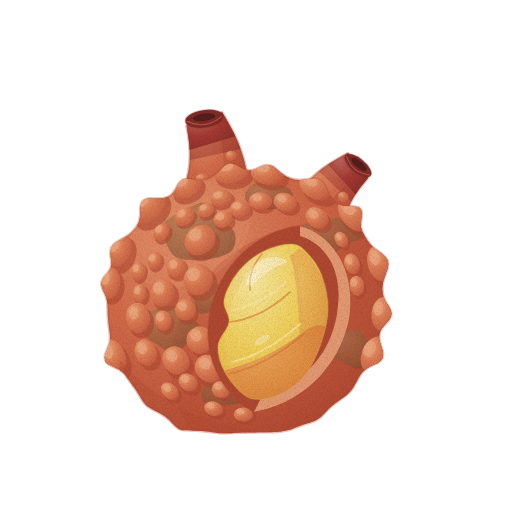
t = 0.00 s
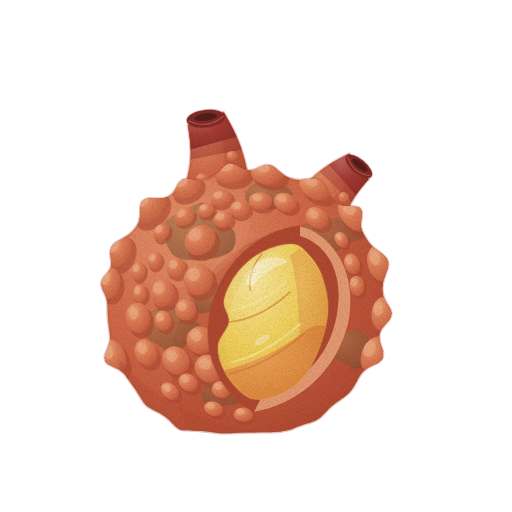
t = 1.43 s
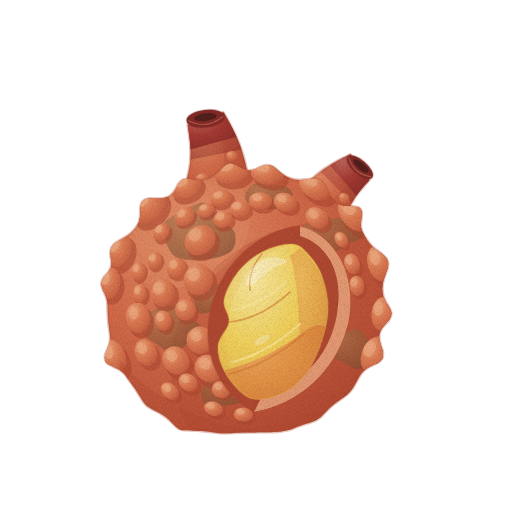
t = 2.85 s
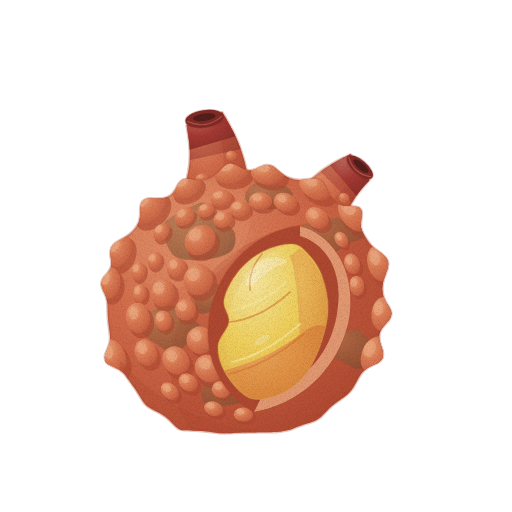
t = 3.80 s
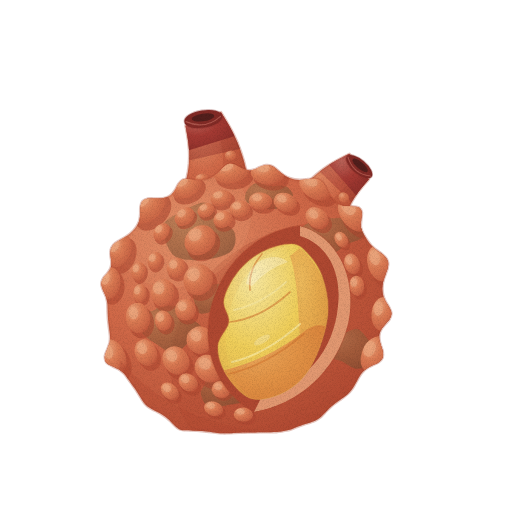
t = 4.75 s
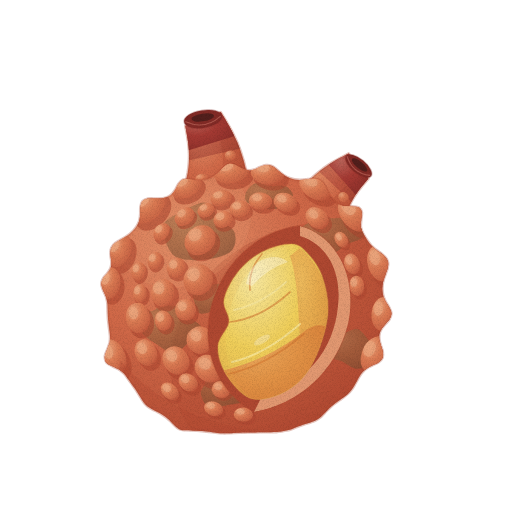
t = 6.18 s

The animated SVG that drew these frames (rendered in a browser with its animation timeline set to each time). Animation: 3 CSS @keyframes rules; one cycle of 7.60 s, repeats indefinitely.

<svg xmlns="http://www.w3.org/2000/svg" viewBox="0 0 512 512" role="img" aria-label="멍게 — 움직임, 윤곽 없는 수채" data-asset="watercolor-sea-squirt-motion" data-food="sea-squirt" data-style="watercolor" data-variant="motion" stroke-linecap="round" stroke-linejoin="round"><title>멍게</title><desc>굵은 돌기가 솟은 붉은 주황 껍질에 흙빛 얼룩이 앉은 둥근 혹 한 개, 위로 짙은 붉은 끝의 짧은 관 두 개가 솟고 앞쪽을 반쯤 갈라 샛노랗다가 주황빛으로 짙어지는 속살이 보이는 모습.</desc><style>[data-asset="watercolor-sea-squirt-motion"] [data-part="siphon-oral"]{transform-box:view-box;transform-origin:216px 202px;animation:watercolor-sea-squirt-motion-m0 7.6s cubic-bezier(.37,0,.63,1) 0s infinite}[data-asset="watercolor-sea-squirt-motion"] [data-part="siphon-atrial"]{transform-box:view-box;transform-origin:314px 220px;animation:watercolor-sea-squirt-motion-m1 7.6s cubic-bezier(.37,0,.63,1) -2.28s infinite}[data-asset="watercolor-sea-squirt-motion"] [data-part="shine"]{transform-box:fill-box;transform-origin:center;animation:watercolor-sea-squirt-motion-m2 7.6s cubic-bezier(.37,0,.63,1) -1.14s infinite}@keyframes watercolor-sea-squirt-motion-m0{0%,100%{rotate:0deg}25%{rotate:1.2deg}75%{rotate:-1.05deg}}@keyframes watercolor-sea-squirt-motion-m1{0%,100%{rotate:0deg}25%{rotate:-1.05deg}75%{rotate:1.125deg}}@keyframes watercolor-sea-squirt-motion-m2{0%,100%{opacity:0.7}25%{opacity:0.85}75%{opacity:0.565}}@media (prefers-reduced-motion:reduce){[data-asset="watercolor-sea-squirt-motion"] *{animation:none!important}}</style><defs><radialGradient id="watercolor-sea-squirt-motion-g-tunic-soft" cx="0.3" cy="0.26" r="0.84"><stop offset="0" stop-color="#e28f68"/><stop offset="0.45" stop-color="#d16a49"/><stop offset="0.86" stop-color="#bc553a"/><stop offset="1" stop-color="#af4831"/></radialGradient><clipPath id="watercolor-sea-squirt-motion-clip0"><path d="M340.6 233.9 C341 232.5 342.2 228.2 343 225.6 C343.7 222.9 344.4 220.5 345.2 218.1 C346 215.7 346.7 213.4 347.6 211.2 C348.4 209 349.3 206.9 350.3 204.8 C351.3 202.6 352.4 200.6 353.7 198.5 C354.9 196.4 356.3 194.3 357.9 192.2 C359.4 190.1 361.2 187.9 363 185.7 C364.8 183.5 367.8 180.2 368.8 179 L349.2 153.7 C347.8 154.4 343.7 156.5 340.8 158 C338 159.5 335.1 161.1 332.2 162.8 C329.3 164.6 326.4 166.5 323.5 168.5 C320.6 170.6 317.8 172.8 315 175.2 C312.3 177.5 309.6 180.1 307.1 182.6 C304.6 185.2 302.2 187.9 299.9 190.6 C297.6 193.2 295.4 196 293.4 198.6 C291.3 201.1 288.4 204.8 287.4 206.1Z"/></clipPath><radialGradient id="watercolor-sea-squirt-motion-g-tip-soft" cx="0.3" cy="0.26" r="0.84"><stop offset="0" stop-color="#bb6358"/><stop offset="0.45" stop-color="#a53a33"/><stop offset="0.86" stop-color="#90312b"/><stop offset="1" stop-color="#832b26"/></radialGradient><radialGradient id="watercolor-sea-squirt-motion-g-knob-soft" cx="0.3" cy="0.26" r="0.84"><stop offset="0" stop-color="#eca67d"/><stop offset="0.45" stop-color="#db7b53"/><stop offset="0.86" stop-color="#ca6545"/><stop offset="1" stop-color="#c0583c"/></radialGradient><clipPath id="watercolor-sea-squirt-motion-clip1"><path d="M250.9 204.6 C250.7 202.7 250.2 197.2 249.8 193.3 C249.3 189.3 248.9 185.2 248.3 181 C247.7 176.9 247 172.6 246.1 168.4 C245.2 164.2 244.1 159.9 242.8 155.8 C241.6 151.7 240.1 147.6 238.6 143.7 C237 139.8 235.2 136 233.5 132.4 C231.7 128.7 229.7 125.3 227.8 121.9 C226 118.6 223.1 113.8 222.1 112.2 L186.5 125.4 C186.8 127.2 187.8 132.5 188.2 135.9 C188.7 139.3 189.2 142.5 189.4 145.7 C189.7 148.8 189.8 151.8 189.8 154.8 C189.8 157.7 189.6 160.5 189.4 163.3 C189.1 166.1 188.7 168.9 188.2 171.7 C187.6 174.5 187 177.2 186.3 180.2 C185.6 183.1 184.7 186.1 183.9 189.3 C183 192.5 181.6 197.7 181.1 199.4Z"/></clipPath><clipPath id="watercolor-sea-squirt-motion-clip2"><path d="M107.2 302 C106.9 300.1 106.4 298.2 105.8 296.2 C105.1 294.3 103.9 292.3 103.1 290.3 C102.4 288.2 101.3 286.1 101.3 284.1 C101.3 282.2 102 280.2 103 278.4 C104 276.5 106 274.9 107.3 273.2 C108.5 271.5 109.9 269.9 110.6 268 C111.3 266.2 111.4 264.3 111.4 262.3 C111.4 260.3 110.7 258.1 110.6 256 C110.4 253.9 110.2 251.7 110.7 249.8 C111.2 247.9 112.2 246.2 113.5 244.6 C114.9 243.1 117 241.9 118.9 240.7 C120.8 239.4 123 238.4 124.8 237.3 C126.7 236.1 128.4 235 129.9 233.7 C131.4 232.5 132.7 231.1 133.9 229.8 C135.1 228.4 136.2 227 137.1 225.4 C138 223.9 138.8 222.3 139.4 220.4 C139.9 218.5 140 216.4 140.2 214.2 C140.4 211.9 140 209.2 140.4 207 C140.8 204.8 141.2 202.6 142.5 201.2 C143.8 199.8 145.9 199 148.1 198.6 C150.3 198.2 153.3 198.5 155.7 198.5 C158.1 198.4 160.6 198.6 162.7 198.3 C164.8 198 166.6 197.4 168.2 196.6 C169.8 195.8 171.1 194.8 172.4 193.5 C173.6 192.3 174.6 190.6 175.6 189 C176.6 187.3 177.4 185.2 178.5 183.7 C179.7 182.1 181 180.6 182.6 179.8 C184.2 179.1 186.3 179.1 188.3 179.1 C190.3 179.2 192.6 179.9 194.6 180.1 C196.6 180.3 198.6 180.5 200.4 180.4 C202.2 180.3 203.8 179.9 205.5 179.5 C207.1 179.1 208.7 178.6 210.3 177.9 C211.8 177.2 213.4 176.5 214.8 175.5 C216.3 174.4 217.7 173.1 219.2 171.7 C220.6 170.4 222 168.5 223.6 167.2 C225.1 165.9 226.7 164.5 228.5 164 C230.2 163.5 232.1 163.7 233.9 164.2 C235.8 164.6 237.7 166 239.5 166.9 C241.3 167.8 243.1 169 244.9 169.6 C246.6 170.2 248.3 170.5 250 170.4 C251.7 170.4 253.4 169.8 255.1 169.2 C256.9 168.5 258.7 167.4 260.5 166.8 C262.3 166.1 264.2 165.3 266 165.1 C267.8 164.9 269.6 165.2 271.3 165.8 C273 166.4 274.6 167.6 276.1 168.7 C277.7 169.9 279.1 171.4 280.6 172.6 C282.1 173.7 283.6 174.9 285.1 175.8 C286.6 176.7 288.1 177.4 289.7 178 C291.3 178.6 292.9 179.1 294.6 179.4 C296.3 179.7 298 179.9 299.8 179.9 C301.7 179.9 303.7 179.6 305.7 179.4 C307.7 179.2 309.9 178.7 311.9 178.7 C313.9 178.6 316 178.6 317.8 179.1 C319.6 179.7 321.2 180.7 322.5 182 C323.8 183.3 324.8 185.2 325.8 186.9 C326.8 188.6 327.5 190.7 328.4 192.4 C329.4 194.2 330.3 195.8 331.3 197.3 C332.4 198.8 333.5 200.1 334.8 201.3 C336 202.5 337.3 203.6 338.9 204.4 C340.5 205.2 342.2 205.9 344.4 206.2 C346.6 206.5 349.4 206.2 351.9 206.4 C354.3 206.7 357.3 206.5 359 207.5 C360.7 208.5 361.5 210.4 361.9 212.5 C362.3 214.6 361.4 217.6 361.2 220 C361 222.4 360.7 224.8 360.9 226.8 C361.1 228.8 361.8 230.4 362.5 232 C363.2 233.7 364.1 235.1 365 236.6 C365.9 238.1 366.9 239.6 367.9 241 C368.9 242.5 370 243.9 371.3 245.3 C372.6 246.6 374 247.9 375.6 249.2 C377.2 250.5 379.2 251.7 380.9 253 C382.5 254.4 384.4 255.7 385.6 257.3 C386.8 258.8 387.8 260.6 388.1 262.5 C388.4 264.3 388 266.5 387.5 268.5 C387.1 270.5 386 272.7 385.4 274.7 C384.7 276.7 383.9 278.7 383.4 280.6 C383 282.5 382.7 284.3 382.5 286.1 C382.4 287.9 382.4 289.6 382.6 291.4 C382.8 293.2 383 294.9 383.6 296.7 C384.1 298.4 385 300.2 385.9 302 C386.9 303.8 388.4 305.7 389.3 307.6 C390.2 309.4 391.3 311.4 391.4 313.3 C391.4 315.2 390.8 317 389.8 318.8 C388.9 320.6 387.1 322.2 385.7 323.8 C384.4 325.4 382.8 327 381.8 328.6 C380.8 330.2 380 331.8 379.6 333.6 C379.2 335.3 379.1 337.1 379.3 339 C379.5 340.9 380.2 343 380.8 345.1 C381.4 347.2 382.5 349.6 382.8 351.7 C383.1 353.8 383.3 356 382.6 357.8 C381.9 359.5 380.4 360.9 378.7 362.2 C377 363.5 374.5 364.3 372.5 365.3 C370.5 366.4 368.5 367.3 366.8 368.4 C365.2 369.5 363.9 370.7 362.7 372.1 C361.4 373.4 360.5 374.8 359.6 376.3 C358.6 377.8 357.8 379.3 357 380.9 C356.1 382.4 355.3 384 354.4 385.5 C353.5 387.1 352.6 388.6 351.5 390 C350.4 391.4 349.2 392.7 347.9 393.9 C346.6 395.1 345.2 396.1 343.8 397.2 C342.4 398.3 340.9 399.2 339.5 400.2 C338.1 401.3 336.6 402.3 335.3 403.3 C333.9 404.4 332.6 405.5 331.3 406.6 C330 407.8 328.7 409 327.5 410.2 C326.2 411.5 325 412.8 323.8 414.1 C322.5 415.3 321.3 416.7 319.9 417.8 C318.5 418.9 317 419.8 315.5 420.6 C313.9 421.4 312.2 421.9 310.5 422.5 C308.8 423.1 307.1 423.5 305.4 424 C303.7 424.5 302.1 425.1 300.5 425.7 C298.8 426.2 297.2 426.9 295.6 427.5 C294 428.2 292.4 429.1 290.9 429.6 C289.3 430.2 287.7 430.3 286.2 430.6 C284.6 431 283.1 431.2 281.4 431.5 C279.8 431.7 278.2 431.9 276.4 432.1 C274.7 432.2 272.9 432.2 271.1 432.2 C269.3 432.2 267.5 432.2 265.8 432.2 C264 432.2 262.2 432.2 260.5 432.2 C258.7 432.2 257 432.3 255.3 432.4 C253.5 432.4 251.8 432.5 250 432.5 C248.2 432.5 246.5 432.6 244.7 432.6 C242.9 432.7 241.2 432.7 239.4 432.8 C237.6 432.8 235.7 432.9 233.9 433 C232.1 433.1 230.2 433.2 228.3 433.3 C226.5 433.3 224.6 433.4 222.8 433.3 C220.9 433.3 219.1 433.1 217.4 432.9 C215.7 432.8 214 432.5 212.3 432.3 C210.6 432.1 209 431.8 207.3 431.6 C205.6 431.4 203.9 431.3 202.1 431.1 C200.4 430.9 198.7 430.8 196.8 430.7 C195 430.6 193.1 430.5 191.2 430.4 C189.3 430.4 187.2 430.4 185.3 430.3 C183.4 430.1 181.4 430.1 179.7 429.4 C178 428.7 176.5 427.3 175.1 426.1 C173.7 424.8 172.4 423.2 171.1 421.9 C169.7 420.5 168.4 419.2 166.9 418.1 C165.5 416.9 163.9 415.8 162.4 414.8 C160.8 413.8 159.1 412.9 157.5 412 C155.8 411.1 153.9 410.3 152.2 409.3 C150.5 408.4 148.8 407.5 147.3 406.3 C145.8 405 144.5 403.6 143.4 402 C142.2 400.5 141.3 398.7 140.3 397.1 C139.3 395.4 138.4 393.8 137.3 392.2 C136.3 390.6 135.1 389 134.1 387.5 C133 385.9 131.8 384.4 130.8 382.9 C129.7 381.3 128.6 379.7 127.5 378.2 C126.4 376.6 125.4 375 124 373.6 C122.7 372.2 121.2 370.8 119.2 369.6 C117.3 368.4 114.7 367.5 112.5 366.3 C110.4 365.1 107.6 364.1 106.3 362.4 C105 360.7 104.7 358.6 104.8 356.4 C105 354.1 106.6 351.4 107.4 349 C108.2 346.7 109.2 344.3 109.7 342.2 C110.1 340 110.1 338.1 110 336.1 C109.9 334.2 109.6 332.3 109.3 330.4 C109.1 328.5 108.8 326.6 108.6 324.7 C108.3 322.8 108.2 321 108 319.1 C107.9 317.2 107.8 315.3 107.7 313.4 C107.6 311.5 107.6 309.6 107.5 307.7 C107.4 305.8 107.5 303.9 107.2 302Z"/></clipPath><radialGradient id="watercolor-sea-squirt-motion-g-mud-soft" cx="0.3" cy="0.26" r="0.84"><stop offset="0" stop-color="#aa7b52"/><stop offset="0.45" stop-color="#94623d"/><stop offset="0.86" stop-color="#805334"/><stop offset="1" stop-color="#744a2f"/></radialGradient><clipPath id="watercolor-sea-squirt-motion-clip3"><path d="M300 226 C258 230 220 264 210 312 C202 352 218 392 254 412 C298 404 336 372 348 324 C358 276 336 236 300 226Z"/></clipPath><radialGradient id="watercolor-sea-squirt-motion-g-flesh-soft" cx="0.32" cy="0.22" r="1"><stop offset="0" stop-color="#f7e79e"/><stop offset="0.45" stop-color="#efce59"/><stop offset="0.86" stop-color="#e4b54f"/><stop offset="1" stop-color="#dea549"/></radialGradient><clipPath id="watercolor-sea-squirt-motion-clip4"><path d="M292 244 C284.3 243.7 271 247.3 262 252 C253 256.7 244.3 264 238 272 C231.7 280 225.5 291.7 224 300 C222.5 308.3 230 314.3 229 322 C228 329.7 218.5 337.3 218 346 C217.5 354.7 220.7 365.3 226 374 C231.3 382.7 241 394.7 250 398 C259 401.3 271 397.7 280 394 C289 390.3 297.3 384 304 376 C310.7 368 316 357 320 346 C324 335 327.7 321.7 328 310 C328.3 298.3 325.3 285.3 322 276 C318.7 266.7 313 259.3 308 254 C303 248.7 299.7 244.3 292 244Z"/></clipPath><radialGradient id="watercolor-sea-squirt-motion-g-fleshDeep-soft" cx="0.3" cy="0.26" r="0.84"><stop offset="0" stop-color="#eba85d"/><stop offset="0.45" stop-color="#e29346"/><stop offset="0.86" stop-color="#d78039"/><stop offset="1" stop-color="#d17531"/></radialGradient><filter id="watercolor-sea-squirt-motion-fx" filterUnits="userSpaceOnUse" x="0" y="0" width="512" height="512" color-interpolation-filters="sRGB"><feTurbulence type="fractalNoise" baseFrequency="0.05" numOctaves="2" seed="7" result="w"/><feDisplacementMap in="SourceGraphic" in2="w" scale="1.4" xChannelSelector="R" yChannelSelector="G" result="d"/><feTurbulence type="fractalNoise" baseFrequency="1.35" numOctaves="2" seed="3" result="n"/><feColorMatrix in="n" type="matrix" values="0 0 0 0 0 0 0 0 0 0 0 0 0 0 0 0.24 0 0 0 -0.101" result="na"/><feComposite in="na" in2="d" operator="in" result="g"/><feMerge><feMergeNode in="d"/><feMergeNode in="g"/></feMerge></filter></defs><g filter="url(#watercolor-sea-squirt-motion-fx)"><g data-part="siphon-atrial"><path d="M340.6 233.9 C341 232.5 342.2 228.2 343 225.6 C343.7 222.9 344.4 220.5 345.2 218.1 C346 215.7 346.7 213.4 347.6 211.2 C348.4 209 349.3 206.9 350.3 204.8 C351.3 202.6 352.4 200.6 353.7 198.5 C354.9 196.4 356.3 194.3 357.9 192.2 C359.4 190.1 361.2 187.9 363 185.7 C364.8 183.5 367.8 180.2 368.8 179 L349.2 153.7 C347.8 154.4 343.7 156.5 340.8 158 C338 159.5 335.1 161.1 332.2 162.8 C329.3 164.6 326.4 166.5 323.5 168.5 C320.6 170.6 317.8 172.8 315 175.2 C312.3 177.5 309.6 180.1 307.1 182.6 C304.6 185.2 302.2 187.9 299.9 190.6 C297.6 193.2 295.4 196 293.4 198.6 C291.3 201.1 288.4 204.8 287.4 206.1Z" fill="url(#watercolor-sea-squirt-motion-g-tunic-soft)" stroke="#af4831" stroke-width="2.6" stroke-opacity="0.32"/><g clip-path="url(#watercolor-sea-squirt-motion-clip0)"><path d="M338.8 237.1 C339.4 235.7 341.1 231.6 342.2 228.9 C343.3 226.3 344.4 223.8 345.6 221.3 C346.8 218.8 348 216.5 349.3 214.1 C350.6 211.8 352 209.6 353.5 207.4 C355 205.2 356.5 203.1 358.2 201.1 C359.9 199 361.8 196.9 363.7 194.9 C365.6 192.9 367.7 190.9 369.8 188.9 C371.9 186.9 375.2 183.9 376.3 182.9 L367.5 171.5 C366.2 172.3 362.4 174.7 359.8 176.4 C357.2 178.1 354.6 179.8 352.1 181.7 C349.6 183.6 347.1 185.5 344.7 187.6 C342.2 189.6 339.9 191.8 337.6 194.1 C335.3 196.4 333.2 198.8 331.1 201.3 C329 203.8 327.1 206.4 325.2 208.9 C323.3 211.5 321.6 214.2 319.9 216.8 C318.1 219.4 315.7 223.2 314.9 224.5Z" fill="#af4831" opacity="0.32"/><path d="M351.5 202.4 C352.2 201.7 354.1 199.6 355.4 198.4 C356.7 197.2 357.8 196.1 359.1 194.9 C360.4 193.8 361.8 192.6 363.3 191.5 C364.7 190.3 366.2 189.1 367.8 187.9 C369.3 186.7 371.8 184.8 372.6 184.1 L345.4 148.6 C344.5 149.3 342 151.2 340.2 152.6 C338.5 153.9 336.7 155.3 334.9 156.8 C333.1 158.3 331.2 159.8 329.5 161.4 C327.7 163 325.8 164.7 324.1 166.4 C322.4 168 320.1 170.4 319.4 171.2Z" fill="url(#watercolor-sea-squirt-motion-g-tip-soft)" opacity="0.45"/><path d="M356.7 196 C357.2 195.6 358.7 194.2 359.7 193.4 C360.6 192.6 361.6 191.8 362.5 191 C363.5 190.2 364.5 189.4 365.6 188.6 C366.6 187.8 367.7 186.9 368.8 186.1 C369.9 185.3 371.6 184 372.1 183.5 L345.9 149.2 C345.3 149.7 343.6 151 342.4 151.9 C341.2 152.8 340 153.7 338.8 154.7 C337.6 155.6 336.4 156.6 335.2 157.6 C333.9 158.6 332.7 159.7 331.5 160.7 C330.3 161.7 328.6 163.2 328.1 163.7Z" fill="url(#watercolor-sea-squirt-motion-g-tip-soft)"/><path d="M309.3 188.7 A6.5 5 40 1 0 319.3 197 A6.5 5 40 1 0 309.3 188.7Z" fill="url(#watercolor-sea-squirt-motion-g-knob-soft)" opacity="0.9"/><path d="M339.5 193.9 A5.5 4.4 40 1 0 347.9 200.9 A5.5 4.4 40 1 0 339.5 193.9Z" fill="url(#watercolor-sea-squirt-motion-g-knob-soft)" opacity="0.9"/></g><path d="M346.7 156.1 A16 7 40 1 0 371.3 176.7 A16 7 40 1 0 346.7 156.1Z" fill="#832b26" stroke="#832b26" stroke-width="1.6" stroke-opacity="0.32"/><path d="M352.6 159.1 A9.6 3.2 40 1 0 367.3 171.4 A9.6 3.2 40 1 0 352.6 159.1Z" fill="#521f1c"/><path d="M347.7189584753464 156.91505536708567 Q352.824371625067 173.7309156356137 370.2713068807691 175.83872259625738" fill="none" stroke="#bb6358" stroke-width="1.12" opacity="0.75"/></g><g data-part="siphon-oral"><path d="M250.9 204.6 C250.7 202.7 250.2 197.2 249.8 193.3 C249.3 189.3 248.9 185.2 248.3 181 C247.7 176.9 247 172.6 246.1 168.4 C245.2 164.2 244.1 159.9 242.8 155.8 C241.6 151.7 240.1 147.6 238.6 143.7 C237 139.8 235.2 136 233.5 132.4 C231.7 128.7 229.7 125.3 227.8 121.9 C226 118.6 223.1 113.8 222.1 112.2 L186.5 125.4 C186.8 127.2 187.8 132.5 188.2 135.9 C188.7 139.3 189.2 142.5 189.4 145.7 C189.7 148.8 189.8 151.8 189.8 154.8 C189.8 157.7 189.6 160.5 189.4 163.3 C189.1 166.1 188.7 168.9 188.2 171.7 C187.6 174.5 187 177.2 186.3 180.2 C185.6 183.1 184.7 186.1 183.9 189.3 C183 192.5 181.6 197.7 181.1 199.4Z" fill="url(#watercolor-sea-squirt-motion-g-tunic-soft)" stroke="#af4831" stroke-width="2.6" stroke-opacity="0.32"/><g clip-path="url(#watercolor-sea-squirt-motion-clip1)"><path d="M251.1 200.5 C251.1 198.6 251.1 193.2 251 189.4 C251 185.7 250.9 181.9 250.6 178.1 C250.4 174.3 250.1 170.4 249.5 166.6 C249 162.8 248.4 158.9 247.5 155.2 C246.7 151.4 245.7 147.7 244.6 144 C243.4 140.4 242.1 136.8 240.8 133.3 C239.4 129.8 237.9 126.4 236.4 123 C234.9 119.7 232.5 114.8 231.7 113.1 L215.7 119.1 C216.2 120.8 217.7 125.9 218.5 129.3 C219.4 132.7 220.3 136 220.9 139.3 C221.6 142.6 222.2 145.8 222.6 149 C223 152.2 223.3 155.4 223.5 158.5 C223.6 161.7 223.6 164.8 223.5 168 C223.4 171.2 223.1 174.4 222.7 177.7 C222.4 181 221.9 184.3 221.4 187.7 C220.9 191.1 220 196.3 219.7 198.1Z" fill="#af4831" opacity="0.32"/><path d="M241.3 149 C241 147.7 240.3 143.8 239.6 141.1 C238.9 138.3 238.1 135.4 237.3 132.6 C236.5 129.8 235.6 127.1 234.7 124.5 C233.8 121.9 232.9 119.3 232 116.8 C231 114.3 229.7 110.7 229.2 109.5 L179.4 128.1 C179.8 129.3 181.2 132.8 182 135 C182.8 137.3 183.6 139.4 184.3 141.5 C185 143.7 185.7 145.7 186.3 147.7 C186.9 149.7 187.4 151.6 187.9 153.6 C188.4 155.7 189 159.1 189.3 160.2Z" fill="url(#watercolor-sea-squirt-motion-g-tip-soft)" opacity="0.45"/><path d="M237.2 135.8 C237 135 236.2 132.4 235.7 130.6 C235.1 128.8 234.5 126.9 233.9 125.1 C233.3 123.3 232.7 121.6 232 119.8 C231.4 118.1 230.8 116.4 230.2 114.7 C229.6 113.1 228.6 110.6 228.3 109.8 L180.3 127.8 C180.6 128.6 181.5 131 182.1 132.6 C182.7 134.1 183.2 135.6 183.8 137.1 C184.3 138.6 184.8 140.1 185.3 141.6 C185.8 143 186.2 144.3 186.7 145.8 C187.1 147.3 187.8 149.6 188 150.4Z" fill="url(#watercolor-sea-squirt-motion-g-tip-soft)"/><path d="M195.6 179.4 A6.5 5 -8 1 0 208.5 177.6 A6.5 5 -8 1 0 195.6 179.4Z" fill="url(#watercolor-sea-squirt-motion-g-knob-soft)" opacity="0.9"/><path d="M225.7 156.5 A5.5 4.4 -8 1 0 236.5 155 A5.5 4.4 -8 1 0 225.7 156.5Z" fill="url(#watercolor-sea-squirt-motion-g-knob-soft)" opacity="0.9"/></g><path d="M185.5 121.5 A19 8.4 -8 1 0 223.1 116.2 A19 8.4 -8 1 0 185.5 121.5Z" fill="#832b26" stroke="#832b26" stroke-width="1.6" stroke-opacity="0.32"/><path d="M192.8 118.9 A11.4 3.8 -8 1 0 215.4 115.7 A11.4 3.8 -8 1 0 192.8 118.9Z" fill="#521f1c"/><path d="M186.99957367775187 121.25022803049004 Q205.89603287029925 130.106538209362 221.61934536095714 116.38473642092615" fill="none" stroke="#bb6358" stroke-width="1.12" opacity="0.75"/></g><path d="M107.2 302 C106.9 300.1 106.4 298.2 105.8 296.2 C105.1 294.3 103.9 292.3 103.1 290.3 C102.4 288.2 101.3 286.1 101.3 284.1 C101.3 282.2 102 280.2 103 278.4 C104 276.5 106 274.9 107.3 273.2 C108.5 271.5 109.9 269.9 110.6 268 C111.3 266.2 111.4 264.3 111.4 262.3 C111.4 260.3 110.7 258.1 110.6 256 C110.4 253.9 110.2 251.7 110.7 249.8 C111.2 247.9 112.2 246.2 113.5 244.6 C114.9 243.1 117 241.9 118.9 240.7 C120.8 239.4 123 238.4 124.8 237.3 C126.7 236.1 128.4 235 129.9 233.7 C131.4 232.5 132.7 231.1 133.9 229.8 C135.1 228.4 136.2 227 137.1 225.4 C138 223.9 138.8 222.3 139.4 220.4 C139.9 218.5 140 216.4 140.2 214.2 C140.4 211.9 140 209.2 140.4 207 C140.8 204.8 141.2 202.6 142.5 201.2 C143.8 199.8 145.9 199 148.1 198.6 C150.3 198.2 153.3 198.5 155.7 198.5 C158.1 198.4 160.6 198.6 162.7 198.3 C164.8 198 166.6 197.4 168.2 196.6 C169.8 195.8 171.1 194.8 172.4 193.5 C173.6 192.3 174.6 190.6 175.6 189 C176.6 187.3 177.4 185.2 178.5 183.7 C179.7 182.1 181 180.6 182.6 179.8 C184.2 179.1 186.3 179.1 188.3 179.1 C190.3 179.2 192.6 179.9 194.6 180.1 C196.6 180.3 198.6 180.5 200.4 180.4 C202.2 180.3 203.8 179.9 205.5 179.5 C207.1 179.1 208.7 178.6 210.3 177.9 C211.8 177.2 213.4 176.5 214.8 175.5 C216.3 174.4 217.7 173.1 219.2 171.7 C220.6 170.4 222 168.5 223.6 167.2 C225.1 165.9 226.7 164.5 228.5 164 C230.2 163.5 232.1 163.7 233.9 164.2 C235.8 164.6 237.7 166 239.5 166.9 C241.3 167.8 243.1 169 244.9 169.6 C246.6 170.2 248.3 170.5 250 170.4 C251.7 170.4 253.4 169.8 255.1 169.2 C256.9 168.5 258.7 167.4 260.5 166.8 C262.3 166.1 264.2 165.3 266 165.1 C267.8 164.9 269.6 165.2 271.3 165.8 C273 166.4 274.6 167.6 276.1 168.7 C277.7 169.9 279.1 171.4 280.6 172.6 C282.1 173.7 283.6 174.9 285.1 175.8 C286.6 176.7 288.1 177.4 289.7 178 C291.3 178.6 292.9 179.1 294.6 179.4 C296.3 179.7 298 179.9 299.8 179.9 C301.7 179.9 303.7 179.6 305.7 179.4 C307.7 179.2 309.9 178.7 311.9 178.7 C313.9 178.6 316 178.6 317.8 179.1 C319.6 179.7 321.2 180.7 322.5 182 C323.8 183.3 324.8 185.2 325.8 186.9 C326.8 188.6 327.5 190.7 328.4 192.4 C329.4 194.2 330.3 195.8 331.3 197.3 C332.4 198.8 333.5 200.1 334.8 201.3 C336 202.5 337.3 203.6 338.9 204.4 C340.5 205.2 342.2 205.9 344.4 206.2 C346.6 206.5 349.4 206.2 351.9 206.4 C354.3 206.7 357.3 206.5 359 207.5 C360.7 208.5 361.5 210.4 361.9 212.5 C362.3 214.6 361.4 217.6 361.2 220 C361 222.4 360.7 224.8 360.9 226.8 C361.1 228.8 361.8 230.4 362.5 232 C363.2 233.7 364.1 235.1 365 236.6 C365.9 238.1 366.9 239.6 367.9 241 C368.9 242.5 370 243.9 371.3 245.3 C372.6 246.6 374 247.9 375.6 249.2 C377.2 250.5 379.2 251.7 380.9 253 C382.5 254.4 384.4 255.7 385.6 257.3 C386.8 258.8 387.8 260.6 388.1 262.5 C388.4 264.3 388 266.5 387.5 268.5 C387.1 270.5 386 272.7 385.4 274.7 C384.7 276.7 383.9 278.7 383.4 280.6 C383 282.5 382.7 284.3 382.5 286.1 C382.4 287.9 382.4 289.6 382.6 291.4 C382.8 293.2 383 294.9 383.6 296.7 C384.1 298.4 385 300.2 385.9 302 C386.9 303.8 388.4 305.7 389.3 307.6 C390.2 309.4 391.3 311.4 391.4 313.3 C391.4 315.2 390.8 317 389.8 318.8 C388.9 320.6 387.1 322.2 385.7 323.8 C384.4 325.4 382.8 327 381.8 328.6 C380.8 330.2 380 331.8 379.6 333.6 C379.2 335.3 379.1 337.1 379.3 339 C379.5 340.9 380.2 343 380.8 345.1 C381.4 347.2 382.5 349.6 382.8 351.7 C383.1 353.8 383.3 356 382.6 357.8 C381.9 359.5 380.4 360.9 378.7 362.2 C377 363.5 374.5 364.3 372.5 365.3 C370.5 366.4 368.5 367.3 366.8 368.4 C365.2 369.5 363.9 370.7 362.7 372.1 C361.4 373.4 360.5 374.8 359.6 376.3 C358.6 377.8 357.8 379.3 357 380.9 C356.1 382.4 355.3 384 354.4 385.5 C353.5 387.1 352.6 388.6 351.5 390 C350.4 391.4 349.2 392.7 347.9 393.9 C346.6 395.1 345.2 396.1 343.8 397.2 C342.4 398.3 340.9 399.2 339.5 400.2 C338.1 401.3 336.6 402.3 335.3 403.3 C333.9 404.4 332.6 405.5 331.3 406.6 C330 407.8 328.7 409 327.5 410.2 C326.2 411.5 325 412.8 323.8 414.1 C322.5 415.3 321.3 416.7 319.9 417.8 C318.5 418.9 317 419.8 315.5 420.6 C313.9 421.4 312.2 421.9 310.5 422.5 C308.8 423.1 307.1 423.5 305.4 424 C303.7 424.5 302.1 425.1 300.5 425.7 C298.8 426.2 297.2 426.9 295.6 427.5 C294 428.2 292.4 429.1 290.9 429.6 C289.3 430.2 287.7 430.3 286.2 430.6 C284.6 431 283.1 431.2 281.4 431.5 C279.8 431.7 278.2 431.9 276.4 432.1 C274.7 432.2 272.9 432.2 271.1 432.2 C269.3 432.2 267.5 432.2 265.8 432.2 C264 432.2 262.2 432.2 260.5 432.2 C258.7 432.2 257 432.3 255.3 432.4 C253.5 432.4 251.8 432.5 250 432.5 C248.2 432.5 246.5 432.6 244.7 432.6 C242.9 432.7 241.2 432.7 239.4 432.8 C237.6 432.8 235.7 432.9 233.9 433 C232.1 433.1 230.2 433.2 228.3 433.3 C226.5 433.3 224.6 433.4 222.8 433.3 C220.9 433.3 219.1 433.1 217.4 432.9 C215.7 432.8 214 432.5 212.3 432.3 C210.6 432.1 209 431.8 207.3 431.6 C205.6 431.4 203.9 431.3 202.1 431.1 C200.4 430.9 198.7 430.8 196.8 430.7 C195 430.6 193.1 430.5 191.2 430.4 C189.3 430.4 187.2 430.4 185.3 430.3 C183.4 430.1 181.4 430.1 179.7 429.4 C178 428.7 176.5 427.3 175.1 426.1 C173.7 424.8 172.4 423.2 171.1 421.9 C169.7 420.5 168.4 419.2 166.9 418.1 C165.5 416.9 163.9 415.8 162.4 414.8 C160.8 413.8 159.1 412.9 157.5 412 C155.8 411.1 153.9 410.3 152.2 409.3 C150.5 408.4 148.8 407.5 147.3 406.3 C145.8 405 144.5 403.6 143.4 402 C142.2 400.5 141.3 398.7 140.3 397.1 C139.3 395.4 138.4 393.8 137.3 392.2 C136.3 390.6 135.1 389 134.1 387.5 C133 385.9 131.8 384.4 130.8 382.9 C129.7 381.3 128.6 379.7 127.5 378.2 C126.4 376.6 125.4 375 124 373.6 C122.7 372.2 121.2 370.8 119.2 369.6 C117.3 368.4 114.7 367.5 112.5 366.3 C110.4 365.1 107.6 364.1 106.3 362.4 C105 360.7 104.7 358.6 104.8 356.4 C105 354.1 106.6 351.4 107.4 349 C108.2 346.7 109.2 344.3 109.7 342.2 C110.1 340 110.1 338.1 110 336.1 C109.9 334.2 109.6 332.3 109.3 330.4 C109.1 328.5 108.8 326.6 108.6 324.7 C108.3 322.8 108.2 321 108 319.1 C107.9 317.2 107.8 315.3 107.7 313.4 C107.6 311.5 107.6 309.6 107.5 307.7 C107.4 305.8 107.5 303.9 107.2 302Z" fill="url(#watercolor-sea-squirt-motion-g-tunic-soft)" stroke="#af4831" stroke-width="2.6" stroke-opacity="0.32"/><g clip-path="url(#watercolor-sea-squirt-motion-clip2)"><path d="M177 403.3 A150 128 -20 1 0 459 300.7 A150 128 -20 1 0 177 403.3Z" fill="#af4831" opacity="0.34"/><path d="M123.4 263 A70 54 -30 1 0 244.6 193 A70 54 -30 1 0 123.4 263Z" fill="#e28f68" opacity="0.3"/><path d="M234.4 232 C236.4 237.2 236.1 246.4 231.3 251 C226.4 255.6 214.3 258.6 205.2 259.6 C196 260.7 183.2 260.5 176.6 257.3 C169.9 254 167.2 245.8 165.1 240.1 C163 234.5 161.4 228.3 164.1 223.6 C166.7 218.9 174.1 215.5 181.1 212.1 C188 208.6 199.2 201.5 205.6 202.7 C212 204 214.6 214.9 219.4 219.8 C224.2 224.6 232.4 226.8 234.4 232Z" fill="url(#watercolor-sea-squirt-motion-g-mud-soft)" opacity="0.6"/><path d="M363.8 236 C361.6 240.2 350.5 242.1 345.5 244.9 C340.6 247.6 339.9 250.5 334.3 252.5 C328.7 254.6 317.6 258.8 312 257.2 C306.4 255.7 302.7 248 300.8 243.2 C298.9 238.5 298.2 232.7 300.8 228.8 C303.3 224.9 310.6 221.5 316.2 219.7 C321.8 218 327.5 218.3 334.6 218.2 C341.7 218.2 353.9 216.6 358.8 219.6 C363.6 222.5 366 231.8 363.8 236Z" fill="url(#watercolor-sea-squirt-motion-g-mud-soft)" opacity="0.6"/><path d="M202.5 330 C202.3 334.1 193.8 338.1 189.1 342 C184.3 345.9 179.6 353.2 174.1 353.5 C168.6 353.8 161.1 346.8 156.2 343.9 C151.3 340.9 147.9 339.4 144.6 335.8 C141.3 332.2 135.3 326.5 136.4 322.2 C137.5 317.9 144.9 312.9 151.2 310.2 C157.5 307.4 167.8 304.5 174.3 305.7 C180.8 306.8 185.5 313.3 190.2 317.3 C194.9 321.4 202.7 325.9 202.5 330Z" fill="url(#watercolor-sea-squirt-motion-g-mud-soft)" opacity="0.6"/><path d="M248.8 388 C248.3 392.3 250.6 397.5 247.5 400.3 C244.4 403 236.6 403.4 230.3 404.6 C224 405.8 214.5 409.1 209.6 407.3 C204.7 405.6 201.7 398.3 200.9 394.2 C200.1 390.1 204.1 387.8 205 382.8 C205.9 377.9 201.7 366.7 206 364.5 C210.4 362.3 223.5 367.7 230.8 369.4 C238.2 371 247.1 371.2 250.1 374.3 C253.1 377.4 249.2 383.7 248.8 388Z" fill="url(#watercolor-sea-squirt-motion-g-mud-soft)" opacity="0.6"/><path d="M379.4 350 C380.4 353.8 378.7 359.9 374.9 363.1 C371.2 366.2 362.3 369.1 356.9 368.8 C351.4 368.6 347 363.7 342.2 361.6 C337.3 359.4 331.1 359.1 327.8 356 C324.6 352.8 320.8 346.2 322.8 342.8 C324.7 339.3 333.9 337.7 339.7 335.5 C345.4 333.2 352.5 328.4 357.4 329.2 C362.3 330.1 365.2 336.9 368.9 340.4 C372.6 343.8 378.4 346.2 379.4 350Z" fill="url(#watercolor-sea-squirt-motion-g-mud-soft)" opacity="0.6"/><path d="M243.2 296 C243 299.7 236.9 304.3 232.7 306.7 C228.4 309.1 223.3 309.4 217.7 310.5 C212.2 311.5 203.4 314.8 199.4 313.2 C195.5 311.6 195.2 304.7 194.1 300.9 C193 297.2 190.8 293.1 192.8 290.8 C194.8 288.4 202.2 287.9 206.2 286.8 C210.3 285.7 212.4 284.4 217.1 284.1 C221.8 283.7 229.8 282.5 234.1 284.5 C238.5 286.5 243.5 292.3 243.2 296Z" fill="url(#watercolor-sea-squirt-motion-g-mud-soft)" opacity="0.6"/><path d="M293.1 196 C293.2 199.4 289.6 204.1 286 206.3 C282.4 208.5 275.9 209.2 271.4 209.2 C266.9 209.3 263.3 207.8 259.1 206.5 C254.9 205.2 248.3 204 246.3 201.4 C244.2 198.8 245.1 193.9 246.8 190.8 C248.6 187.7 252.8 183.5 256.7 182.7 C260.7 182 265.8 185.6 270.6 186.1 C275.3 186.7 281.6 184.5 285.3 186.1 C289.1 187.7 292.9 192.6 293.1 196Z" fill="url(#watercolor-sea-squirt-motion-g-mud-soft)" opacity="0.6"/><path d="M216.1 179.6 A19.1 12.6 -8.4 1 0 253.9 174 A19.1 12.6 -8.4 1 0 216.1 179.6Z" fill="#af4831" opacity="0.6"/><path d="M213.2 174 A18 11.9 -8.4 1 0 248.8 168.8 A18 11.9 -8.4 1 0 213.2 174Z" fill="url(#watercolor-sea-squirt-motion-g-knob-soft)"/><path d="M218.1 166.7 A7.6 5 -8.4 1 0 233.1 164.5 A7.6 5 -8.4 1 0 218.1 166.7Z" fill="#eca67d" opacity="0.75"/><path d="M253.7 175.4 A17.8 11.7 7.9 1 0 288.9 180.2 A17.8 11.7 7.9 1 0 253.7 175.4Z" fill="#af4831" opacity="0.6"/><path d="M251 170.5 A16.8 11.1 7.9 1 0 284.2 175.1 A16.8 11.1 7.9 1 0 251 170.5Z" fill="url(#watercolor-sea-squirt-motion-g-knob-soft)"/><path d="M255.6 166.5 A7 4.6 7.9 1 0 269.6 168.4 A7 4.6 7.9 1 0 255.6 166.5Z" fill="#eca67d" opacity="0.75"/><path d="M303.5 182.6 A18.9 12.4 30.1 1 0 336.2 201.5 A18.9 12.4 30.1 1 0 303.5 182.6Z" fill="#af4831" opacity="0.6"/><path d="M300.5 177.8 A17.8 11.7 30.1 1 0 331.3 195.6 A17.8 11.7 30.1 1 0 300.5 177.8Z" fill="url(#watercolor-sea-squirt-motion-g-knob-soft)"/><path d="M304.1 177.3 A7.5 4.9 30.1 1 0 317.1 184.8 A7.5 4.9 30.1 1 0 304.1 177.3Z" fill="#eca67d" opacity="0.75"/><path d="M174.9 200 A17.1 11.3 -29.3 1 0 204.8 183.2 A17.1 11.3 -29.3 1 0 174.9 200Z" fill="#af4831" opacity="0.6"/><path d="M172.2 194.7 A16.1 10.6 -29.3 1 0 200.4 178.9 A16.1 10.6 -29.3 1 0 172.2 194.7Z" fill="url(#watercolor-sea-squirt-motion-g-knob-soft)"/><path d="M175.5 184.9 A6.8 4.5 -29.3 1 0 187.4 178.3 A6.8 4.5 -29.3 1 0 175.5 184.9Z" fill="#eca67d" opacity="0.75"/><path d="M212.5 204.7 A11.6 8.2 344.3 1 0 234.8 198.4 A11.6 8.2 344.3 1 0 212.5 204.7Z" fill="#af4831" opacity="0.6"/><path d="M210.7 201.2 A10.9 7.8 344.3 1 0 231.8 195.3 A10.9 7.8 344.3 1 0 210.7 201.2Z" fill="url(#watercolor-sea-squirt-motion-g-knob-soft)"/><path d="M213.5 196 A4.6 3.3 344.3 1 0 222.4 193.5 A4.6 3.3 344.3 1 0 213.5 196Z" fill="#eca67d" opacity="0.75"/><path d="M250.8 203.3 A12.4 9.2 366.1 1 0 275.5 205.9 A12.4 9.2 366.1 1 0 250.8 203.3Z" fill="#af4831" opacity="0.6"/><path d="M248.9 199.9 A11.7 8.7 366.1 1 0 272.2 202.3 A11.7 8.7 366.1 1 0 248.9 199.9Z" fill="url(#watercolor-sea-squirt-motion-g-knob-soft)"/><path d="M252.2 196.8 A4.9 3.6 366.1 1 0 262 197.9 A4.9 3.6 366.1 1 0 252.2 196.8Z" fill="#eca67d" opacity="0.75"/><path d="M276.2 201.7 A12.5 9 379.8 1 0 299.7 210.2 A12.5 9 379.8 1 0 276.2 201.7Z" fill="#af4831" opacity="0.6"/><path d="M274.3 198.4 A11.8 8.5 379.8 1 0 296.4 206.4 A11.8 8.5 379.8 1 0 274.3 198.4Z" fill="url(#watercolor-sea-squirt-motion-g-knob-soft)"/><path d="M277.2 197 A4.9 3.6 379.8 1 0 286.5 200.3 A4.9 3.6 379.8 1 0 277.2 197Z" fill="#eca67d" opacity="0.75"/><path d="M138.8 227.7 A21.2 14 -47 1 0 167.7 196.7 A21.2 14 -47 1 0 138.8 227.7Z" fill="#af4831" opacity="0.6"/><path d="M135.2 220.8 A20 13.2 -47 1 0 162.5 191.5 A20 13.2 -47 1 0 135.2 220.8Z" fill="url(#watercolor-sea-squirt-motion-g-knob-soft)"/><path d="M137.1 205.9 A8.4 5.5 -47 1 0 148.6 193.6 A8.4 5.5 -47 1 0 137.1 205.9Z" fill="#eca67d" opacity="0.75"/><path d="M231.3 213.3 A10.8 8.4 353.6 1 0 252.7 210.9 A10.8 8.4 353.6 1 0 231.3 213.3Z" fill="#af4831" opacity="0.6"/><path d="M229.7 210.2 A10.2 7.9 353.6 1 0 249.9 207.9 A10.2 7.9 353.6 1 0 229.7 210.2Z" fill="url(#watercolor-sea-squirt-motion-g-knob-soft)"/><path d="M232.5 206.3 A4.3 3.3 353.6 1 0 241 205.3 A4.3 3.3 353.6 1 0 232.5 206.3Z" fill="#eca67d" opacity="0.75"/><path d="M199.7 216.9 A9.2 6.8 334 1 0 216.2 208.9 A9.2 6.8 334 1 0 199.7 216.9Z" fill="#af4831" opacity="0.6"/><path d="M198.2 214.1 A8.7 6.4 334 1 0 213.8 206.5 A8.7 6.4 334 1 0 198.2 214.1Z" fill="url(#watercolor-sea-squirt-motion-g-knob-soft)"/><path d="M200.2 209.2 A3.6 2.7 334 1 0 206.7 206 A3.6 2.7 334 1 0 200.2 209.2Z" fill="#eca67d" opacity="0.75"/><path d="M345.4 203.5 A21.1 13.9 50.2 1 0 372.3 235.9 A21.1 13.9 50.2 1 0 345.4 203.5Z" fill="#af4831" opacity="0.6"/><path d="M341.8 198.5 A19.9 13.1 50.2 1 0 367.2 229.1 A19.9 13.1 50.2 1 0 341.8 198.5Z" fill="url(#watercolor-sea-squirt-motion-g-knob-soft)"/><path d="M343.2 201 A8.4 5.5 50.2 1 0 353.9 213.8 A8.4 5.5 50.2 1 0 343.2 201Z" fill="#eca67d" opacity="0.75"/><path d="M178.1 226.8 A11.2 8.1 322.1 1 0 195.8 213 A11.2 8.1 322.1 1 0 178.1 226.8Z" fill="#af4831" opacity="0.6"/><path d="M176.3 223.2 A10.6 7.6 322.1 1 0 193 210.3 A10.6 7.6 322.1 1 0 176.3 223.2Z" fill="url(#watercolor-sea-squirt-motion-g-knob-soft)"/><path d="M178 216.1 A4.4 3.2 322.1 1 0 185 210.6 A4.4 3.2 322.1 1 0 178 216.1Z" fill="#eca67d" opacity="0.75"/><path d="M309.7 213.5 A13.1 9.4 399.1 1 0 330 230 A13.1 9.4 399.1 1 0 309.7 213.5Z" fill="#af4831" opacity="0.6"/><path d="M307.5 210.3 A12.4 8.9 399.1 1 0 326.7 225.8 A12.4 8.9 399.1 1 0 307.5 210.3Z" fill="url(#watercolor-sea-squirt-motion-g-knob-soft)"/><path d="M309.4 210.8 A5.2 3.7 399.1 1 0 317.4 217.4 A5.2 3.7 399.1 1 0 309.4 210.8Z" fill="#eca67d" opacity="0.75"/><path d="M215.2 225.8 A10.5 8.5 341.6 1 0 235.1 219.2 A10.5 8.5 341.6 1 0 215.2 225.8Z" fill="#af4831" opacity="0.6"/><path d="M213.6 222.6 A9.9 8.1 341.6 1 0 232.4 216.4 A9.9 8.1 341.6 1 0 213.6 222.6Z" fill="url(#watercolor-sea-squirt-motion-g-knob-soft)"/><path d="M216.1 217.7 A4.2 3.4 341.6 1 0 224 215 A4.2 3.4 341.6 1 0 216.1 217.7Z" fill="#eca67d" opacity="0.75"/><path d="M157.4 243.1 A10.3 7.3 307.9 1 0 170 226.9 A10.3 7.3 307.9 1 0 157.4 243.1Z" fill="#af4831" opacity="0.6"/><path d="M155.6 239.8 A9.7 6.8 307.9 1 0 167.5 224.5 A9.7 6.8 307.9 1 0 155.6 239.8Z" fill="url(#watercolor-sea-squirt-motion-g-knob-soft)"/><path d="M156.1 232.2 A4.1 2.9 307.9 1 0 161.1 225.8 A4.1 2.9 307.9 1 0 156.1 232.2Z" fill="#eca67d" opacity="0.75"/><path d="M338.3 234.9 A8.9 6.3 416.1 1 0 348.2 249.7 A8.9 6.3 416.1 1 0 338.3 234.9Z" fill="#af4831" opacity="0.6"/><path d="M336.7 232.8 A8.4 5.9 416.1 1 0 346.1 246.7 A8.4 5.9 416.1 1 0 336.7 232.8Z" fill="url(#watercolor-sea-squirt-motion-g-knob-soft)"/><path d="M336.9 234.1 A3.5 2.5 416.1 1 0 340.9 240 A3.5 2.5 416.1 1 0 336.9 234.1Z" fill="#eca67d" opacity="0.75"/><path d="M190.2 256.4 A17.5 14.9 320.6 1 0 217.2 234.1 A17.5 14.9 320.6 1 0 190.2 256.4Z" fill="#af4831" opacity="0.6"/><path d="M187.3 250.8 A16.5 14 320.6 1 0 212.8 229.8 A16.5 14 320.6 1 0 187.3 250.8Z" fill="url(#watercolor-sea-squirt-motion-g-knob-soft)"/><path d="M189.8 239.4 A6.9 5.9 320.6 1 0 200.5 230.6 A6.9 5.9 320.6 1 0 189.8 239.4Z" fill="#eca67d" opacity="0.75"/><path d="M116.4 272.9 A18.4 12.1 -68.8 1 0 129.6 238.6 A18.4 12.1 -68.8 1 0 116.4 272.9Z" fill="#af4831" opacity="0.6"/><path d="M112.9 266.7 A17.3 11.4 -68.8 1 0 125.5 234.4 A17.3 11.4 -68.8 1 0 112.9 266.7Z" fill="url(#watercolor-sea-squirt-motion-g-knob-soft)"/><path d="M111.4 251.8 A7.3 4.8 -68.8 1 0 116.6 238.2 A7.3 4.8 -68.8 1 0 111.4 251.8Z" fill="#eca67d" opacity="0.75"/><path d="M153.1 272.1 A9.5 7.2 293.2 1 0 160.5 254.6 A9.5 7.2 293.2 1 0 153.1 272.1Z" fill="#af4831" opacity="0.6"/><path d="M151.3 268.9 A8.9 6.8 293.2 1 0 158.3 252.5 A8.9 6.8 293.2 1 0 151.3 268.9Z" fill="url(#watercolor-sea-squirt-motion-g-knob-soft)"/><path d="M150.7 261.3 A3.8 2.9 293.2 1 0 153.6 254.4 A3.8 2.9 293.2 1 0 150.7 261.3Z" fill="#eca67d" opacity="0.75"/><path d="M378.7 250.2 A19.4 12.8 73.7 1 0 389.6 287.4 A19.4 12.8 73.7 1 0 378.7 250.2Z" fill="#af4831" opacity="0.6"/><path d="M375 245.8 A18.3 12.1 73.7 1 0 385.3 280.9 A18.3 12.1 73.7 1 0 375 245.8Z" fill="url(#watercolor-sea-squirt-motion-g-knob-soft)"/><path d="M372.5 250.1 A7.7 5.1 73.7 1 0 376.8 264.9 A7.7 5.1 73.7 1 0 372.5 250.1Z" fill="#eca67d" opacity="0.75"/><path d="M350.5 256.6 A11.2 8 429.8 1 0 358.3 277.7 A11.2 8 429.8 1 0 350.5 256.6Z" fill="#af4831" opacity="0.6"/><path d="M348.4 254 A10.6 7.6 429.8 1 0 355.7 273.9 A10.6 7.6 429.8 1 0 348.4 254Z" fill="url(#watercolor-sea-squirt-motion-g-knob-soft)"/><path d="M347.4 256.4 A4.4 3.2 429.8 1 0 350.4 264.7 A4.4 3.2 429.8 1 0 347.4 256.4Z" fill="#eca67d" opacity="0.75"/><path d="M174 280.2 A10.6 9 294.6 1 0 182.8 261.1 A10.6 9 294.6 1 0 174 280.2Z" fill="#af4831" opacity="0.6"/><path d="M172.1 276.7 A10 8.5 294.6 1 0 180.4 258.6 A10 8.5 294.6 1 0 172.1 276.7Z" fill="url(#watercolor-sea-squirt-motion-g-knob-soft)"/><path d="M171.5 268.3 A4.2 3.6 294.6 1 0 175 260.7 A4.2 3.6 294.6 1 0 171.5 268.3Z" fill="#eca67d" opacity="0.75"/><path d="M138.1 283.7 A9.8 7 285.1 1 0 143.3 264.7 A9.8 7 285.1 1 0 138.1 283.7Z" fill="#af4831" opacity="0.6"/><path d="M136.2 280.4 A9.3 6.6 285.1 1 0 141.1 262.5 A9.3 6.6 285.1 1 0 136.2 280.4Z" fill="url(#watercolor-sea-squirt-motion-g-knob-soft)"/><path d="M134.9 272.2 A3.9 2.8 285.1 1 0 136.9 264.7 A3.9 2.8 285.1 1 0 134.9 272.2Z" fill="#eca67d" opacity="0.75"/><path d="M195.2 299.7 A16.6 15.5 293 1 0 208.2 269.1 A16.6 15.5 293 1 0 195.2 299.7Z" fill="#af4831" opacity="0.6"/><path d="M192.1 294.2 A15.7 14.6 293 1 0 204.4 265.3 A15.7 14.6 293 1 0 192.1 294.2Z" fill="url(#watercolor-sea-squirt-motion-g-knob-soft)"/><path d="M191 280.8 A6.6 6.1 293 1 0 196.1 268.6 A6.6 6.1 293 1 0 191 280.8Z" fill="#eca67d" opacity="0.75"/><path d="M111.1 304.7 A16.9 11.1 -82.5 1 0 115.6 271.2 A16.9 11.1 -82.5 1 0 111.1 304.7Z" fill="#af4831" opacity="0.6"/><path d="M107.7 299 A15.9 10.5 -82.5 1 0 111.9 267.4 A15.9 10.5 -82.5 1 0 107.7 299Z" fill="url(#watercolor-sea-squirt-motion-g-knob-soft)"/><path d="M104.2 284.7 A6.7 4.4 -82.5 1 0 105.9 271.4 A6.7 4.4 -82.5 1 0 104.2 284.7Z" fill="#eca67d" opacity="0.75"/><path d="M357.5 278.2 A10.8 7.8 441.5 1 0 360.7 299.6 A10.8 7.8 441.5 1 0 357.5 278.2Z" fill="#af4831" opacity="0.6"/><path d="M355.3 275.7 A10.2 7.4 441.5 1 0 358.4 295.9 A10.2 7.4 441.5 1 0 355.3 275.7Z" fill="url(#watercolor-sea-squirt-motion-g-knob-soft)"/><path d="M353.2 278.3 A4.3 3.1 441.5 1 0 354.4 286.8 A4.3 3.1 441.5 1 0 353.2 278.3Z" fill="#eca67d" opacity="0.75"/><path d="M164.4 311.6 A14.8 12.4 276 1 0 167.5 282.2 A14.8 12.4 276 1 0 164.4 311.6Z" fill="#af4831" opacity="0.6"/><path d="M161.4 306.6 A13.9 11.7 276 1 0 164.3 278.9 A13.9 11.7 276 1 0 161.4 306.6Z" fill="url(#watercolor-sea-squirt-motion-g-knob-soft)"/><path d="M158.1 294.1 A5.9 4.9 276 1 0 159.3 282.5 A5.9 4.9 276 1 0 158.1 294.1Z" fill="#eca67d" opacity="0.75"/><path d="M141.2 306 A9.9 7.4 274.4 1 0 142.7 286.3 A9.9 7.4 274.4 1 0 141.2 306Z" fill="#af4831" opacity="0.6"/><path d="M139.2 302.7 A9.3 6.9 274.4 1 0 140.6 284.1 A9.3 6.9 274.4 1 0 139.2 302.7Z" fill="url(#watercolor-sea-squirt-motion-g-knob-soft)"/><path d="M136.8 294.3 A3.9 2.9 274.4 1 0 137.4 286.5 A3.9 2.9 274.4 1 0 136.8 294.3Z" fill="#eca67d" opacity="0.75"/><path d="M189.3 324.3 A11.4 10.4 263.2 1 0 186.6 301.7 A11.4 10.4 263.2 1 0 189.3 324.3Z" fill="#af4831" opacity="0.6"/><path d="M186.8 320.4 A10.7 9.8 263.2 1 0 184.3 299.2 A10.7 9.8 263.2 1 0 186.8 320.4Z" fill="url(#watercolor-sea-squirt-motion-g-knob-soft)"/><path d="M182.9 310.8 A4.5 4.1 263.2 1 0 181.8 301.9 A4.5 4.1 263.2 1 0 182.9 310.8Z" fill="#eca67d" opacity="0.75"/><path d="M388.7 301.2 A17.9 11.8 95.1 1 0 385.6 336.9 A17.9 11.8 95.1 1 0 388.7 301.2Z" fill="#af4831" opacity="0.6"/><path d="M384.9 297.2 A16.9 11.2 95.1 1 0 381.9 330.8 A16.9 11.2 95.1 1 0 384.9 297.2Z" fill="url(#watercolor-sea-squirt-motion-g-knob-soft)"/><path d="M379 301.5 A7.1 4.7 95.1 1 0 377.7 315.7 A7.1 4.7 95.1 1 0 379 301.5Z" fill="#eca67d" opacity="0.75"/><path d="M143.5 338.2 A16 11.8 262 1 0 139.1 306.6 A16 11.8 262 1 0 143.5 338.2Z" fill="#af4831" opacity="0.6"/><path d="M140.1 332.8 A15.1 11.1 262 1 0 135.9 303 A15.1 11.1 262 1 0 140.1 332.8Z" fill="url(#watercolor-sea-squirt-motion-g-knob-soft)"/><path d="M134.4 319.3 A6.3 4.7 262 1 0 132.6 306.8 A6.3 4.7 262 1 0 134.4 319.3Z" fill="#eca67d" opacity="0.75"/><path d="M167.7 334.2 A10.8 9.1 258.1 1 0 163.2 313 A10.8 9.1 258.1 1 0 167.7 334.2Z" fill="#af4831" opacity="0.6"/><path d="M165.3 330.6 A10.2 8.6 258.1 1 0 161.1 310.6 A10.2 8.6 258.1 1 0 165.3 330.6Z" fill="url(#watercolor-sea-squirt-motion-g-knob-soft)"/><path d="M161 321.5 A4.3 3.6 258.1 1 0 159.3 313.1 A4.3 3.6 258.1 1 0 161 321.5Z" fill="#eca67d" opacity="0.75"/><path d="M211.9 355.9 A14.5 13.3 233 1 0 194.4 332.7 A14.5 13.3 233 1 0 211.9 355.9Z" fill="#af4831" opacity="0.6"/><path d="M208.4 351.1 A13.7 12.6 233 1 0 191.9 329.3 A13.7 12.6 233 1 0 208.4 351.1Z" fill="url(#watercolor-sea-squirt-motion-g-knob-soft)"/><path d="M199.5 340.4 A5.7 5.3 233 1 0 192.6 331.2 A5.7 5.3 233 1 0 199.5 340.4Z" fill="#eca67d" opacity="0.75"/><path d="M155.2 369.7 A14.4 10.5 244.3 1 0 142.8 343.8 A14.4 10.5 244.3 1 0 155.2 369.7Z" fill="#af4831" opacity="0.6"/><path d="M151.9 364.9 A13.6 9.9 244.3 1 0 140.1 340.5 A13.6 9.9 244.3 1 0 151.9 364.9Z" fill="url(#watercolor-sea-squirt-motion-g-knob-soft)"/><path d="M144.4 353.5 A5.7 4.2 244.3 1 0 139.5 343.3 A5.7 4.2 244.3 1 0 144.4 353.5Z" fill="#eca67d" opacity="0.75"/><path d="M387.1 342.1 A20.1 13.3 112.6 1 0 371.7 379.2 A20.1 13.3 112.6 1 0 387.1 342.1Z" fill="#af4831" opacity="0.6"/><path d="M382.5 337.4 A19 12.5 112.6 1 0 368 372.4 A19 12.5 112.6 1 0 382.5 337.4Z" fill="url(#watercolor-sea-squirt-motion-g-knob-soft)"/><path d="M372.6 341.5 A8 5.3 112.6 1 0 366.5 356.2 A8 5.3 112.6 1 0 372.6 341.5Z" fill="#eca67d" opacity="0.75"/><path d="M124.3 380.7 A19.4 12.8 248.3 1 0 110 344.7 A19.4 12.8 248.3 1 0 124.3 380.7Z" fill="#af4831" opacity="0.6"/><path d="M119.9 374.2 A18.3 12 248.3 1 0 106.4 340.2 A18.3 12 248.3 1 0 119.9 374.2Z" fill="url(#watercolor-sea-squirt-motion-g-knob-soft)"/><path d="M110.5 358.5 A7.7 5.1 248.3 1 0 104.8 344.2 A7.7 5.1 248.3 1 0 110.5 358.5Z" fill="#eca67d" opacity="0.75"/><path d="M188.9 377.3 A15.7 12.8 232.1 1 0 169.6 352.6 A15.7 12.8 232.1 1 0 188.9 377.3Z" fill="#af4831" opacity="0.6"/><path d="M185.1 372.2 A14.8 12.1 232.1 1 0 166.9 348.9 A14.8 12.1 232.1 1 0 185.1 372.2Z" fill="url(#watercolor-sea-squirt-motion-g-knob-soft)"/><path d="M175.4 360.7 A6.2 5.1 232.1 1 0 167.7 350.9 A6.2 5.1 232.1 1 0 175.4 360.7Z" fill="#eca67d" opacity="0.75"/><path d="M226.5 381.6 A16.2 14.1 211.7 1 0 199.1 364.6 A16.2 14.1 211.7 1 0 226.5 381.6Z" fill="#af4831" opacity="0.6"/><path d="M222.4 376.6 A15.2 13.3 211.7 1 0 196.5 360.5 A15.2 13.3 211.7 1 0 222.4 376.6Z" fill="url(#watercolor-sea-squirt-motion-g-knob-soft)"/><path d="M210.3 367 A6.4 5.6 211.7 1 0 199.4 360.3 A6.4 5.6 211.7 1 0 210.3 367Z" fill="#eca67d" opacity="0.75"/><path d="M199.3 392.4 A11.1 8.7 217.9 1 0 181.8 378.8 A11.1 8.7 217.9 1 0 199.3 392.4Z" fill="#af4831" opacity="0.6"/><path d="M196.5 388.9 A10.4 8.2 217.9 1 0 180 376 A10.4 8.2 217.9 1 0 196.5 388.9Z" fill="url(#watercolor-sea-squirt-motion-g-knob-soft)"/><path d="M188.6 381.8 A4.4 3.5 217.9 1 0 181.7 376.4 A4.4 3.5 217.9 1 0 188.6 381.8Z" fill="#eca67d" opacity="0.75"/><path d="M232.6 395.6 A9.9 8.1 198.5 1 0 213.8 389.3 A9.9 8.1 198.5 1 0 232.6 395.6Z" fill="#af4831" opacity="0.6"/><path d="M230 392.6 A9.4 7.6 198.5 1 0 212.3 386.6 A9.4 7.6 198.5 1 0 230 392.6Z" fill="url(#watercolor-sea-squirt-motion-g-knob-soft)"/><path d="M222 387.9 A3.9 3.2 198.5 1 0 214.6 385.4 A3.9 3.2 198.5 1 0 222 387.9Z" fill="#eca67d" opacity="0.75"/><path d="M180.3 401.9 A11 7.8 222.3 1 0 164 387 A11 7.8 222.3 1 0 180.3 401.9Z" fill="#af4831" opacity="0.6"/><path d="M177.6 398.3 A10.4 7.3 222.3 1 0 162.2 384.3 A10.4 7.3 222.3 1 0 177.6 398.3Z" fill="url(#watercolor-sea-squirt-motion-g-knob-soft)"/><path d="M170 390.9 A4.4 3.1 222.3 1 0 163.5 385.1 A4.4 3.1 222.3 1 0 170 390.9Z" fill="#eca67d" opacity="0.75"/><path d="M225.6 415 A10.4 7.6 199.1 1 0 205.9 408.2 A10.4 7.6 199.1 1 0 225.6 415Z" fill="#af4831" opacity="0.6"/><path d="M222.9 411.9 A9.8 7.1 199.1 1 0 204.3 405.5 A9.8 7.1 199.1 1 0 222.9 411.9Z" fill="url(#watercolor-sea-squirt-motion-g-knob-soft)"/><path d="M214.6 406.9 A4.1 3 199.1 1 0 206.8 404.2 A4.1 3 199.1 1 0 214.6 406.9Z" fill="#eca67d" opacity="0.75"/><path d="M255.8 418.1 A10.3 7.4 183.4 1 0 235.3 416.9 A10.3 7.4 183.4 1 0 255.8 418.1Z" fill="#af4831" opacity="0.6"/><path d="M253.1 415.2 A9.7 7 183.4 1 0 233.7 414 A9.7 7 183.4 1 0 253.1 415.2Z" fill="url(#watercolor-sea-squirt-motion-g-knob-soft)"/><path d="M244.6 411.7 A4.1 2.9 183.4 1 0 236.4 411.3 A4.1 2.9 183.4 1 0 244.6 411.7Z" fill="#eca67d" opacity="0.75"/><path d="M120 360 Q180 432 300 434 Q370 428 396 380 L400 450 L110 450Z" fill="#af4831" opacity="0.3"/></g><path d="M300 226 C258 230 220 264 210 312 C202 352 218 392 254 412 C298 404 336 372 348 324 C358 276 336 236 300 226Z" fill="#af4831" stroke="#af4831" stroke-width="1.6" stroke-opacity="0.32"/><g clip-path="url(#watercolor-sea-squirt-motion-clip3)"><path d="M300 226 C344 236 362 280 350 326 C338 374 300 404 254 412 L262 396 C306 384 334 350 338 306 C342 270 326 244 300 236Z" fill="#eca67d" opacity="0.85"/></g><path d="M292 244 C284.3 243.7 271 247.3 262 252 C253 256.7 244.3 264 238 272 C231.7 280 225.5 291.7 224 300 C222.5 308.3 230 314.3 229 322 C228 329.7 218.5 337.3 218 346 C217.5 354.7 220.7 365.3 226 374 C231.3 382.7 241 394.7 250 398 C259 401.3 271 397.7 280 394 C289 390.3 297.3 384 304 376 C310.7 368 316 357 320 346 C324 335 327.7 321.7 328 310 C328.3 298.3 325.3 285.3 322 276 C318.7 266.7 313 259.3 308 254 C303 248.7 299.7 244.3 292 244Z" fill="url(#watercolor-sea-squirt-motion-g-flesh-soft)" stroke="#dea549" stroke-width="1.6" stroke-opacity="0.32"/><g clip-path="url(#watercolor-sea-squirt-motion-clip4)"><path d="M300 248 C338 280 340 340 306 380 C296 340 302 292 290 256Z" fill="url(#watercolor-sea-squirt-motion-g-fleshDeep-soft)" opacity="0.55"/><path d="M216 372 Q266 362 306 330 C330 314 342 340 332 372 C314 402 280 414 250 412 C228 402 212 388 216 372Z" fill="url(#watercolor-sea-squirt-motion-g-fleshDeep-soft)"/><path d="M292 244 C250 254 222 300 226 350 C230 380 246 398 262 404 L200 410 L200 240Z" fill="#dea549" opacity="0.16"/><path d="M230 322 Q262 318 290 292" fill="none" stroke="#d17531" stroke-width="1.76" opacity="0.55"/><path d="M228 374 Q266 366 304 334" fill="none" stroke="#d17531" stroke-width="1.76" opacity="0.55"/><path d="M262 254 Q248 270 250 290" fill="none" stroke="#d17531" stroke-width="1.76" opacity="0.55"/><path d="M234 316 Q262 310 286 288" fill="none" stroke="#f7e79e" stroke-width="1.92" opacity="0.75" transform="translate(0 -6)"/><path d="M232 368 Q266 360 300 330" fill="none" stroke="#f7e79e" stroke-width="1.92" opacity="0.75" transform="translate(0 -6)"/><g data-part="shine" opacity="0.7"><path d="M258 262 Q276 252 288 262 Q268 268 252 286 L246 284 Q248 270 258 262Z" fill="#fffdf9" opacity="0.5"/><path d="M254.2 344.5 A9 3.5 -30 1 0 269.8 335.5 A9 3.5 -30 1 0 254.2 344.5Z" fill="#fffdf9" opacity="0.4"/></g></g></g></svg>
